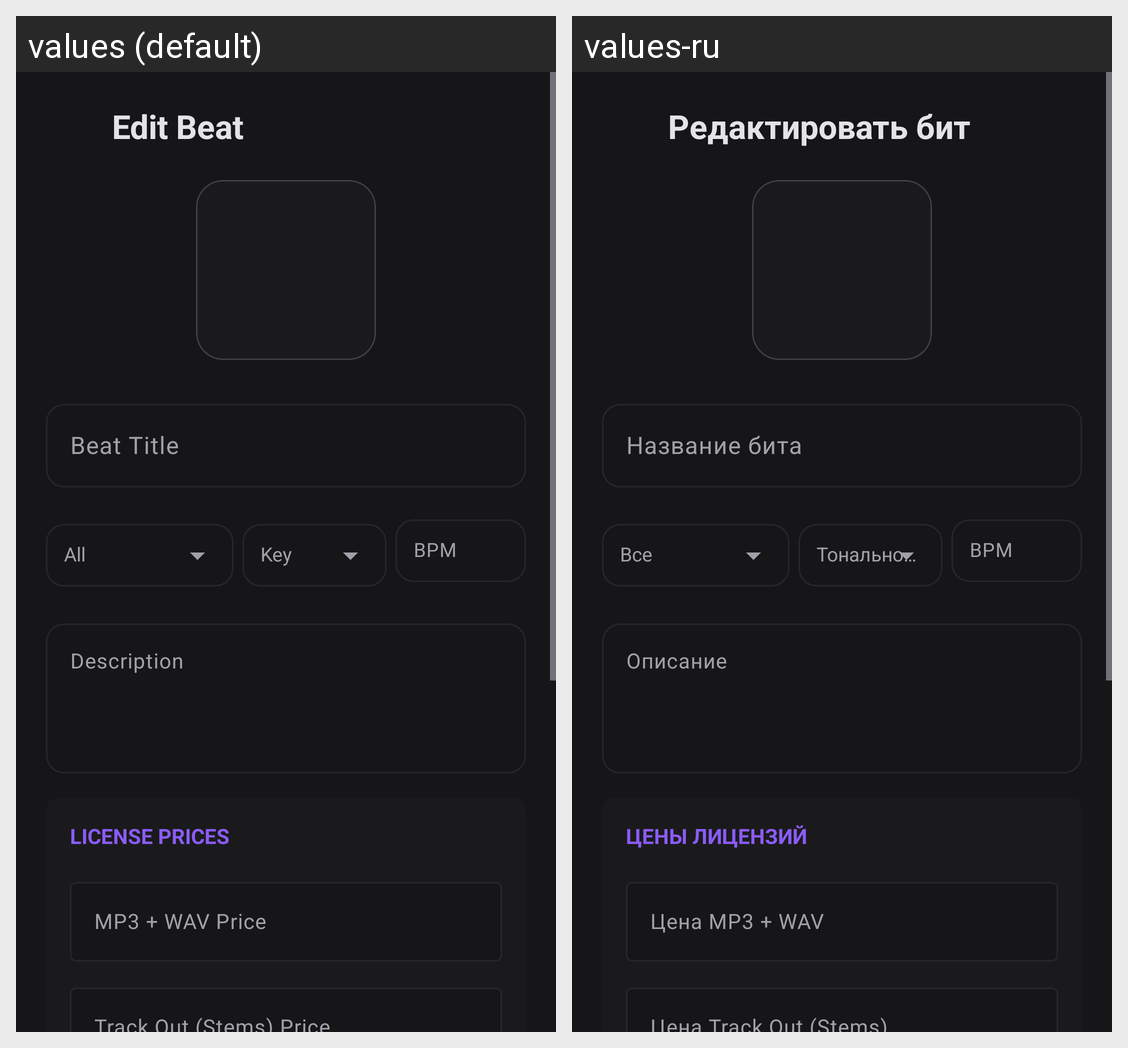

For this localized Android screen grid, give each drawn string resource with its value in every locale shown.
Android screen res/layout/dialog_edit_beat.xml rendered under 2 locales, left to right: values (default), values-ru. Device: Nexus 5 (rendered at 1080×1920; each locale shown at half size, 540×960, under a caption strip naming it); theme Theme.BeatHouse.Splash.
Strings drawn on this screen, with the default value and each locale's value (text and hints the layout hard-codes, and strings that could not be matched under every locale, appear in the picture but are not listed):

edit_beat
  values: Edit Beat
  values-ru: Редактировать бит

beat_title
  values: Beat Title
  values-ru: Название бита

description
  values: Description
  values-ru: Описание

license_prices
  values: License Prices
  values-ru: Цены лицензий

price_mp3_wav
  values: MP3 + WAV Price
  values-ru: Цена MP3 + WAV
